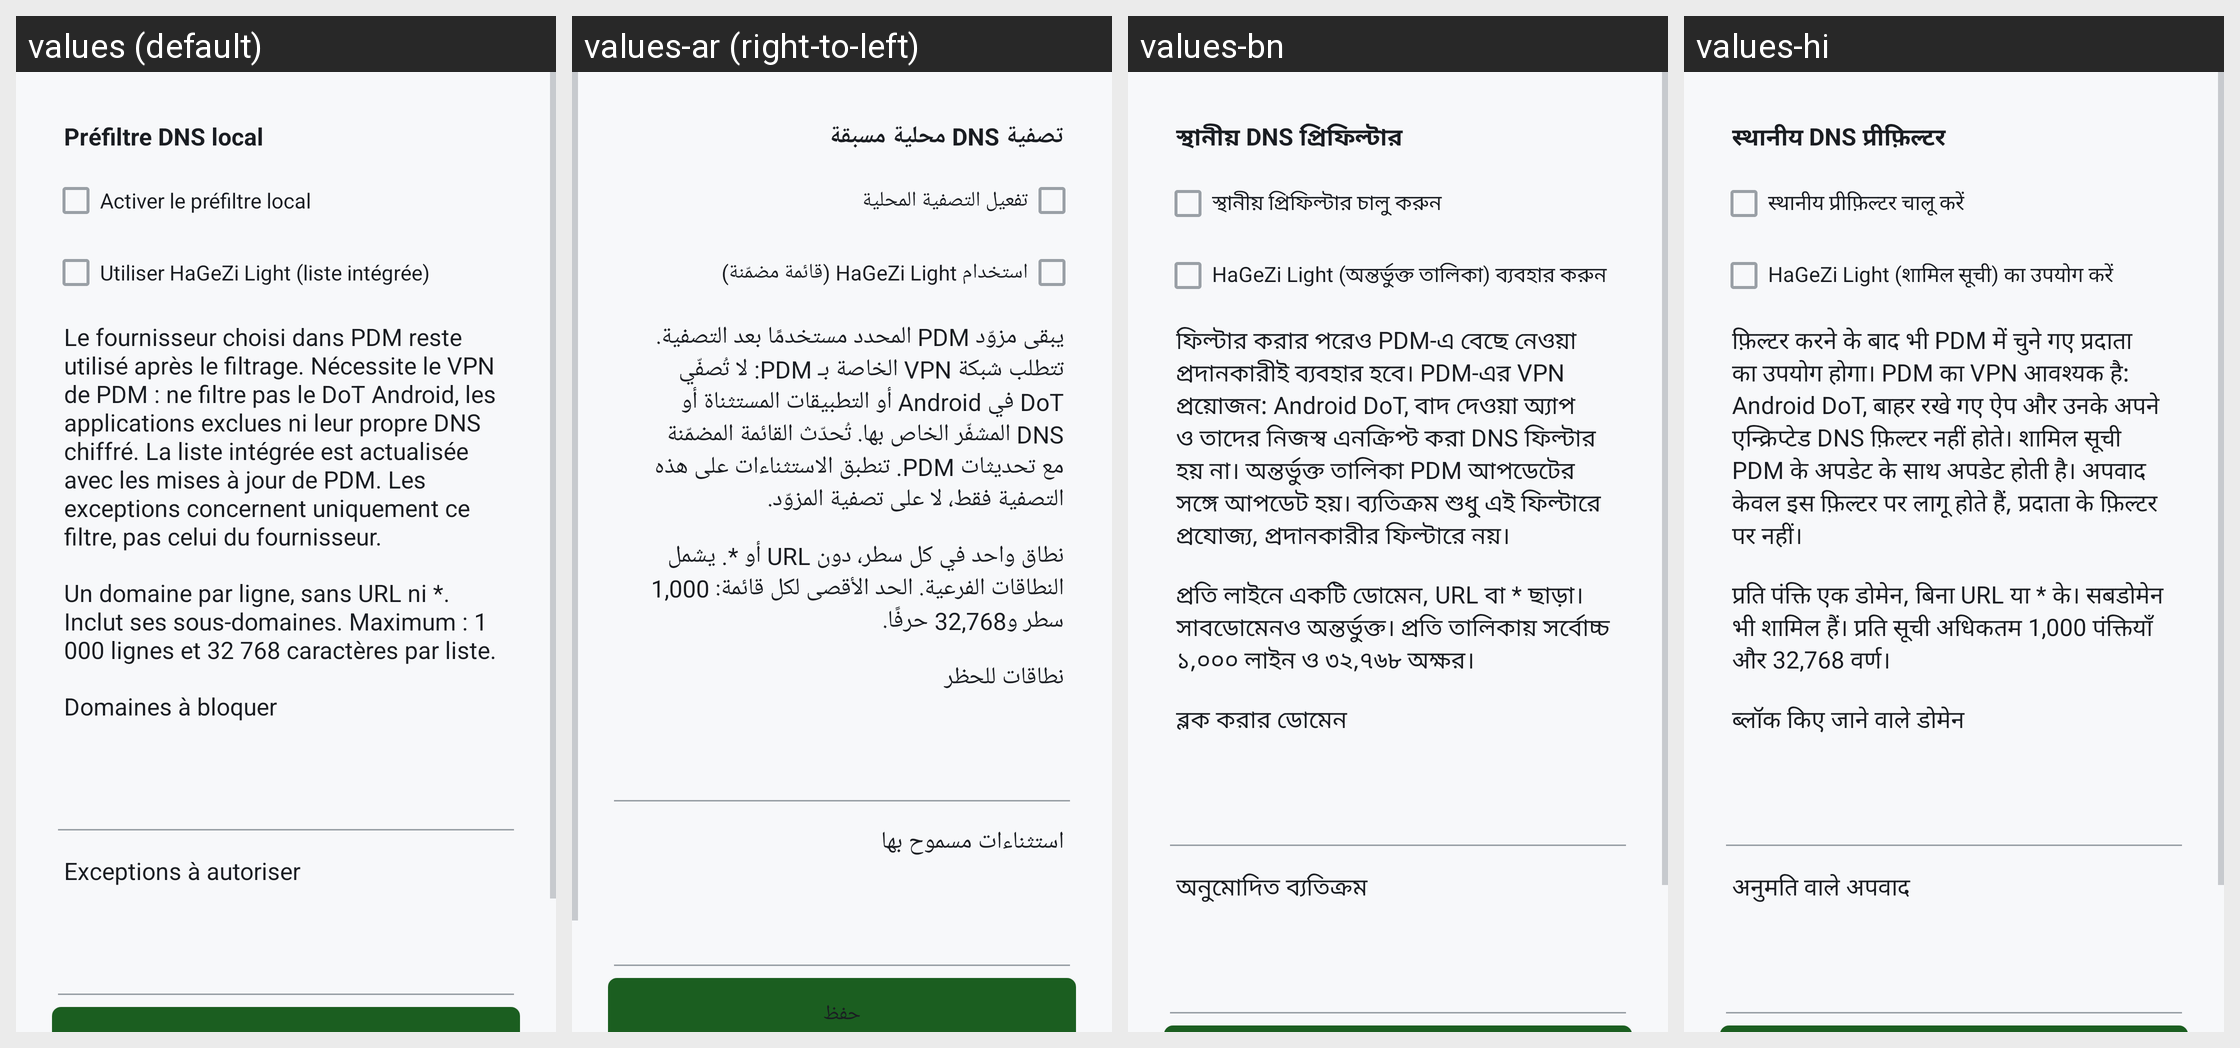

Locale-by-locale string values for the Android screen shown in this grid:
Android screen res/layout/activity_dns_prefilter.xml rendered under 4 locales, left to right: values (default), values-ar (right-to-left), values-bn, values-hi. Device: Nexus 5 (rendered at 1080×1920; each locale shown at half size, 540×960, under a caption strip naming it); theme Theme.PerfectDNSChanger.
Other locales in the repository, not shown: values-de, values-en, values-es, values-it, values-ja, values-pt-rBR, values-ru, values-zh-rCN.
Strings drawn on this screen, with the default value and each locale's value (text and hints the layout hard-codes, and strings that could not be matched under every locale, appear in the picture but are not listed):

prefilter_title
  values: Préfiltre DNS local
  values-ar: تصفية DNS محلية مسبقة
  values-bn: স্থানীয় DNS প্রিফিল্টার
  values-hi: स्थानीय DNS प्रीफ़िल्टर

prefilter_enabled
  values: Activer le préfiltre local
  values-ar: تفعيل التصفية المحلية
  values-bn: স্থানীয় প্রিফিল্টার চালু করুন
  values-hi: स्थानीय प्रीफ़िल्टर चालू करें

prefilter_builtin
  values: Utiliser HaGeZi Light (liste intégrée)
  values-ar: استخدام HaGeZi Light (قائمة مضمّنة)
  values-bn: HaGeZi Light (অন্তর্ভুক্ত তালিকা) ব্যবহার করুন
  values-hi: HaGeZi Light (शामिल सूची) का उपयोग करें

prefilter_help
  values: Le fournisseur choisi dans PDM reste utilisé après le filtrage. Nécessite le VPN de PDM : ne filtre pas le DoT Android, les applications exclues ni leur propre DNS chiffré. La liste intégrée est actualisée avec les mises à jour de PDM. Les exceptions concernent uniquement ce filtre, pas celui du fournisseur.
  values-ar: يبقى مزوّد PDM المحدد مستخدمًا بعد التصفية. تتطلب شبكة VPN الخاصة بـ PDM: لا تُصفّي DoT في Android أو التطبيقات المستثناة أو DNS المشفّر الخاص بها. تُحدّث القائمة المضمّنة مع تحديثات PDM. تنطبق الاستثناءات على هذه التصفية فقط، لا على تصفية المزوّد.
  values-bn: ফিল্টার করার পরেও PDM-এ বেছে নেওয়া প্রদানকারীই ব্যবহার হবে। PDM-এর VPN প্রয়োজন: Android DoT, বাদ দেওয়া অ্যাপ ও তাদের নিজস্ব এনক্রিপ্ট করা DNS ফিল্টার হয় না। অন্তর্ভুক্ত তালিকা PDM আপডেটের সঙ্গে আপডেট হয়। ব্যতিক্রম শুধু এই ফিল্টারে প্রযোজ্য, প্রদানকারীর ফিল্টারে নয়।
  values-hi: फ़िल्टर करने के बाद भी PDM में चुने गए प्रदाता का उपयोग होगा। PDM का VPN आवश्यक है: Android DoT, बाहर रखे गए ऐप और उनके अपने एन्क्रिप्टेड DNS फ़िल्टर नहीं होते। शामिल सूची PDM के अपडेट के साथ अपडेट होती है। अपवाद केवल इस फ़िल्टर पर लागू होते हैं, प्रदाता के फ़िल्टर पर नहीं।

prefilter_hint
  values: Un domaine par ligne, sans URL ni *. Inclut ses sous-domaines. Maximum : 1 000 lignes et 32 768 caractères par liste.
  values-ar: نطاق واحد في كل سطر، دون URL أو *. يشمل النطاقات الفرعية. الحد الأقصى لكل قائمة: 1,000 سطر و32,768 حرفًا.
  values-bn: প্রতি লাইনে একটি ডোমেন, URL বা * ছাড়া। সাবডোমেনও অন্তর্ভুক্ত। প্রতি তালিকায় সর্বোচ্চ ১,০০০ লাইন ও ৩২,৭৬৮ অক্ষর।
  values-hi: प्रति पंक्ति एक डोमेन, बिना URL या * के। सबडोमेन भी शामिल हैं। प्रति सूची अधिकतम 1,000 पंक्तियाँ और 32,768 वर्ण।

prefilter_blocked
  values: Domaines à bloquer
  values-ar: نطاقات للحظر
  values-bn: ব্লক করার ডোমেন
  values-hi: ब्लॉक किए जाने वाले डोमेन

prefilter_allowed
  values: Exceptions à autoriser
  values-ar: استثناءات مسموح بها
  values-bn: অনুমোদিত ব্যতিক্রম
  values-hi: अनुमति वाले अपवाद
